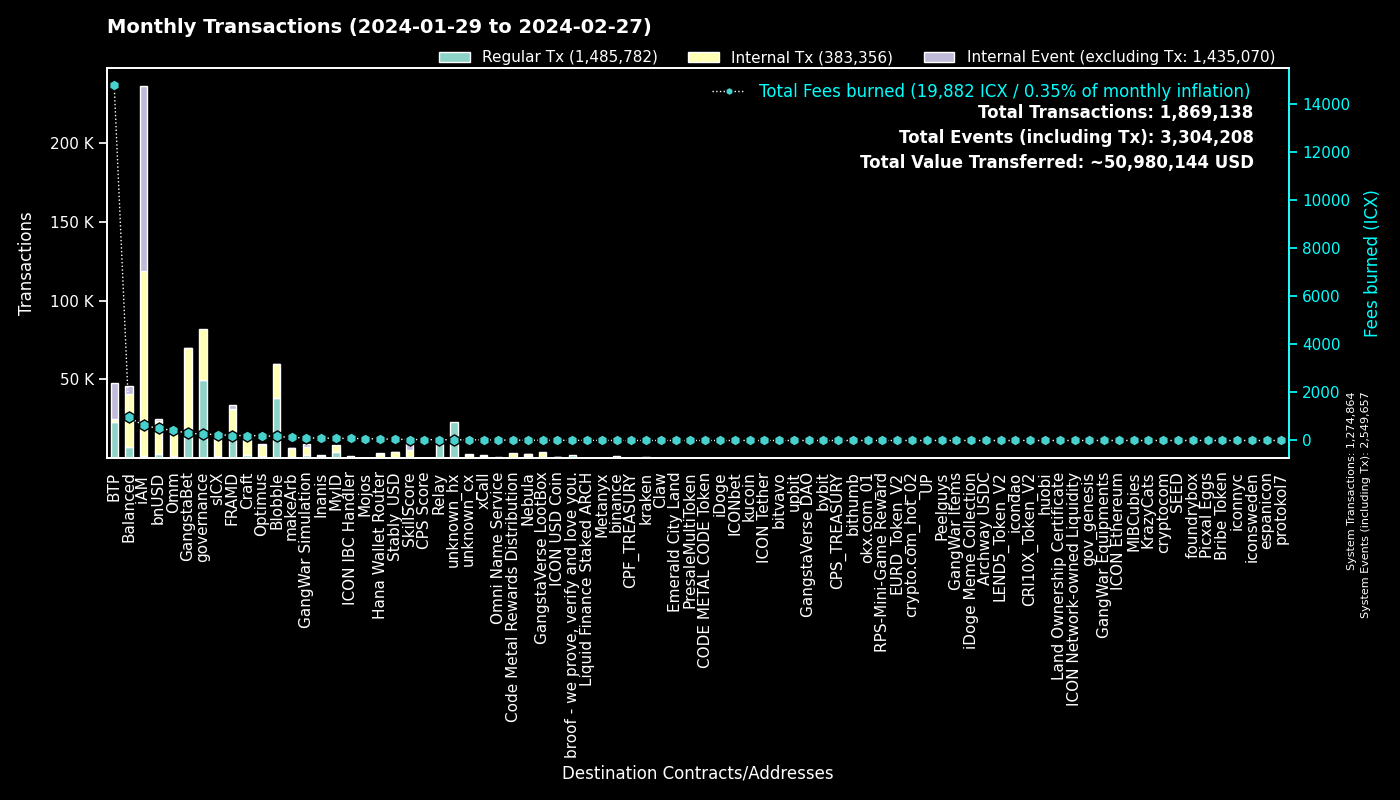

The data file committed next to this chart (first rows):
to, Regular Tx, Fees burned, to_def, Internal Tx, Internal Event (excluding Tx), group
0, 1274764, 0.0, System, 100, 1274793, System
cx00000000000000000000000000000000000000…, 49536, 270.5, governance, 32690, 0, governance
cxee7a00755a757e3c519a0616456030e33dc9d4…, 23015, 14755, BTP_2, 0, 23013, BTP
cxf14dea1cff7ceb29a46e6d04533a08f84441e4…, 20528, 94.15, Blobble Stake Token, 21442, 34, Blobble
cxf2ca3b655a782f39227934d37ff3b77f9b1ebc…, 17880, 72.87, Blobble, 0, 0, Blobble
cx2aa9b28a657e3121b75d3d4fe65e569398645d…, 13220, 184, FRAMD Token, 15440, 557, FRAMD
cx28b2ec885b50c8a93da752f2d0467a67127a70…, 9041, 172.7, CROWN, 21912, 275, GangstaBet
cxca5faa5a71d986a2e84dd7e6f5ff791d29901e…, 8782, 35.81, Relay_4, 0, 0, Relay
cxe5c2c460364acc5f8c1d5ca925930043d8d9c9…, 4869, 22.98, GangstaBet Crown, 5046, 0, GangstaBet
cxb6be11a27f21ad82c7475aa215e3635fafd7f1…, 4613, 53.57, gangstabet_game, 20586, 0, GangstaBet
cx88fd7df7ddff82f7cc735c871dc519838cb235…, 2488, 499.7, bnUSD, 21376, 1264, bnUSD
cxba62bb61baf8dd8b6a04633fe33806547785a0…, 2395, 74.26, MyID_3, 2344, 0, MyID
cx69bcdf1753472c1444188ec3f5188657e30c83…, 2099, 6.358, broof - we prove, verify and love you., 0, 0, broof - we prove, verify and love you.
cx5a0af85407c69945eb318d4ac18e9e84218416…, 1958, 106.8, GangWar Simulation, 5488, 1595, GangWar Simulation
cx694e8c9f1a05c8c3719f30d46b97697960e428…, 1797, 16.94, MyID_2, 1797, 0, MyID
cx2609b924e33ef00b648a409245c7ea394c4678…, 1683, 246.7, sICX, 10549, 554, sICX
cx66d4d90f5f113eba575bf793570135f9b10cec…, 1450, 115.1, balanced_loans, 4284, 1815, Balanced
hxb568381d35d3e7a6383200e8a0d30310af20b9…, 1415, 1.769, binance_hot, 0, 0, binance
hx3b7ec435da0ce79d6f61091dea59c6b7e985ed…, 1342, 1.677, unknown_hx, 0, 0, unknown_hx
cx14002628a4599380f391f708843044bc93dce2…, 1257, 624.7, iAM Div, 117261, 117368, iAM
hx68646780e14ee9097085f7280ab137c3633b4b…, 1057, 1.322, kraken_hot, 0, 0, kraken
cx21e94c08c03daee80c25d8ee3ea22a20786ec2…, 1028, 255.3, balanced_router, 14671, 1148, Balanced
cx44250a12074799e26fdeee75648ae47e2cc842…, 1007, 254.2, balanced_governance, 22, 0, Balanced
cx7ecb16e4c143b95e01d05933c17cb986cfe618…, 820, 155.6, CraftRewards, 6735, 131, Craft
cxa0af3165c08318e988cb30993b3048335b94af…, 784, 36.88, balanced_dex, 2432, 179, Balanced
cxd17316e24ee40f2ef8ed6f3a497311db1b3520…, 664, 11.7, GangstaVerse LootBox, 3299, 0, GangstaVerse LootBox
cxf61cd5a45dc9f91c15aa65831a30a90d59a096…, 657, 108.5, balanced_baln, 3978, 647, Balanced
cx2dc662031f3d62bcdba4f63e9bf827767c8475…, 627, 38.97, SkillScore, 4666, 4828, SkillScore
cx57d7acf8b5114b787ecdd99ca460c2272e4d91…, 624, 7.337, NebulaPlanetToken, 731, 0, Nebula
cx10d59e8103ab44635190bd4139dbfd682fa2d0…, 617, 32.47, balanced_rewards, 1190, 785, Balanced
cxe65f3286902be43e00a5013cb1dc300ec8e51f…, 553, 125.3, makeArb, 5926, 59, makeArb
cx1a29259a59f463a67bb2ef84398b30ca56b583…, 544, 163.1, omm_token, 6265, 278, Omm
cxaa99a164586883eed0322d62a31946dfa9491f…, 510, 89.37, optimus_rewards, 1504, 54, Optimus
cx622bbab73698f37dbef53955fd3decffeb0b0c…, 483, 85.35, ICON IBC Handler, 127, 715, ICON IBC Handler
cx9c4698411c6d9a780f605685153431dcda0460…, 471, 6.107, Auction, 2199, 10, Craft
cxcb455f26a2c01c686fa7f30e1e3661642dd53c…, 440, 111.5, omm_lending, 7266, 0, Omm
cxbb2871f468a3008f80b08fdde5b8b951583acf…, 408, 54.12, Stably_USD, 3576, 142, Stably_USD
cx203d9cd2a669be67177e997b8948ce2c35caff…, 404, 85.7, balanced_dividends, 5674, 159, Balanced
cxe971c0a92c58db502e4a224efc6ba311eb1c17…, 400, 93.47, Inanis Treasury, 1112, 130, Inanis
cx85954d0dae92b63bf5cba03a59ca4ffe687bad…, 376, 2.705, NebulaMultiToken, 463, 1, Nebula
cx28497aef34ec44ad2be9249daddfbe34b54f30…, 375, 5.654, Balanced Bribe, 375, 0, Balanced
cx2e6d0fc0eca04965d06038c8406093337f085f…, 330, 41.44, Craft, 2372, 99, Craft
cx3dd4adebb73eebcb8a7029c1a07b5a64be926d…, 323, 20.36, Omni Name Service, 120, 230, Omni Name Service
hxbb984f278abd66ae2155edbd91f8c87ce98411…, 320, 0.4, kucoin, 0, 0, kucoin
cx7b1843b7ef5368a080ccf59c0a9d1bdec474f9…, 308, 20.84, optimus_dividends, 2956, 0, Optimus
cx334db6519871cb2bfd154cec0905ced4ea142d…, 303, 1.297, unknown_cx, 0, 0, unknown_cx
cx6139a27c15f1653471ffba0b4b88dc15de7e32…, 253, 53.61, gangstabet_token, 3257, 220, GangstaBet
hxa390d24fdcba68515b492ffc553192802706a1…, 243, 0.3038, bitvavo_hot, 0, 0, bitvavo
cx943cf4a4e4e281d82b15ae0564bbdcbf8114b3…, 240, 1.702, NebulaSpaceshipToken, 292, 0, Nebula
cx43e2eec79eb76293c298f2b17aec06097be606…, 226, 29.81, balanced_staking, 630, 44, Balanced
hxd06592b21ca9be0d6a357637efca308fe7190d…, 188, 0.235, unknown_hx, 0, 0, unknown_hx
hx6b91c8dea3114de74ecfa85908b875778c2b59…, 188, 0.235, bybit, 0, 0, bybit
cx00000000000000000000000000000000000000…, 181, 1.929, unknown_cx, 155, 20, unknown_cx
hx133323c2e990994816b548a9e7eb080a5eac80…, 176, 0.22, unknown_hx, 0, 0, unknown_hx
cx785d504f44b5d2c8dac04c5a1ecd75f18ee57d…, 175, 15.4, Finance Token, 653, 39, Optimus
hx85532472e789802a943bd34a8aeb86668bc232…, 165, 0.2063, okx.com_01, 0, 0, okx.com_01
cxc7d2b2ea91af80d4535dbbee0318399d3aedb6…, 159, 64.33, Hana Wallet Router, 2812, 225, Hana Wallet Router
cx841f29ec6ce98b527d49a275e87d427627f1af…, 150, 57.38, OMM Delegation, 211, 0, Omm
hx0e7ce4398a56e5bc7ad49e787556786f00c8ed…, 142, 0.1775, unknown_hx, 0, 0, unknown_hx
cx9f4ab72f854d3ccdc59aa6f2c3e2215dd62e87…, 137, 38.09, CPS Score, 304, 24, CPS Score
... 4,416 more rows
